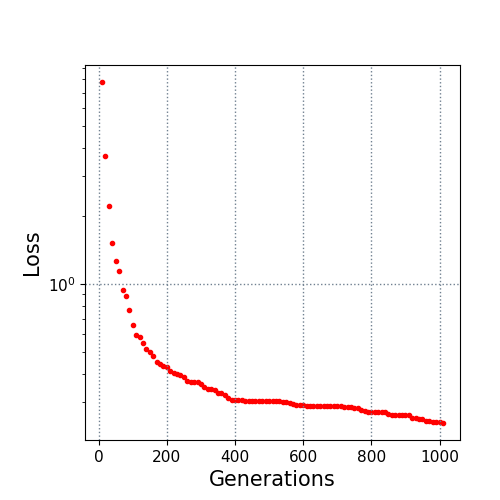

Source data for this figure (header and first rows):
10.0, 7.793395
20.0, 3.684
30.0, 2.199
40.0, 1.512
50.0, 1.26
60.0, 1.138
70.0, 0.9382
80.0, 0.8845
90.0, 0.7678
100.0, 0.6593
110.0, 0.5957
120.0, 0.5842
130.0, 0.5473
140.0, 0.5123
150.0, 0.5017
160.0, 0.4814
170.0, 0.4531
180.0, 0.4426
190.0, 0.4335
200.0, 0.4265
210.0, 0.4134
220.0, 0.4017
230.0, 0.3982
240.0, 0.3943
250.0, 0.387
260.0, 0.3712
270.0, 0.3696
280.0, 0.369
290.0, 0.3666
300.0, 0.3602
310.0, 0.348
320.0, 0.3433
330.0, 0.3413
340.0, 0.3397
350.0, 0.3307
360.0, 0.3296
370.0, 0.3215
380.0, 0.314
390.0, 0.3078
400.0, 0.3049
410.0, 0.3049
420.0, 0.3049
430.0, 0.3039
440.0, 0.3039
450.0, 0.3037
460.0, 0.3035
470.0, 0.3035
480.0, 0.3035
490.0, 0.3035
500.0, 0.3035
510.0, 0.3025
520.0, 0.3018
530.0, 0.3018
540.0, 0.3
550.0, 0.2991
560.0, 0.296
570.0, 0.2929
580.0, 0.2907
590.0, 0.2907
600.0, 0.2899
610.0, 0.2884
... 40 more rows
